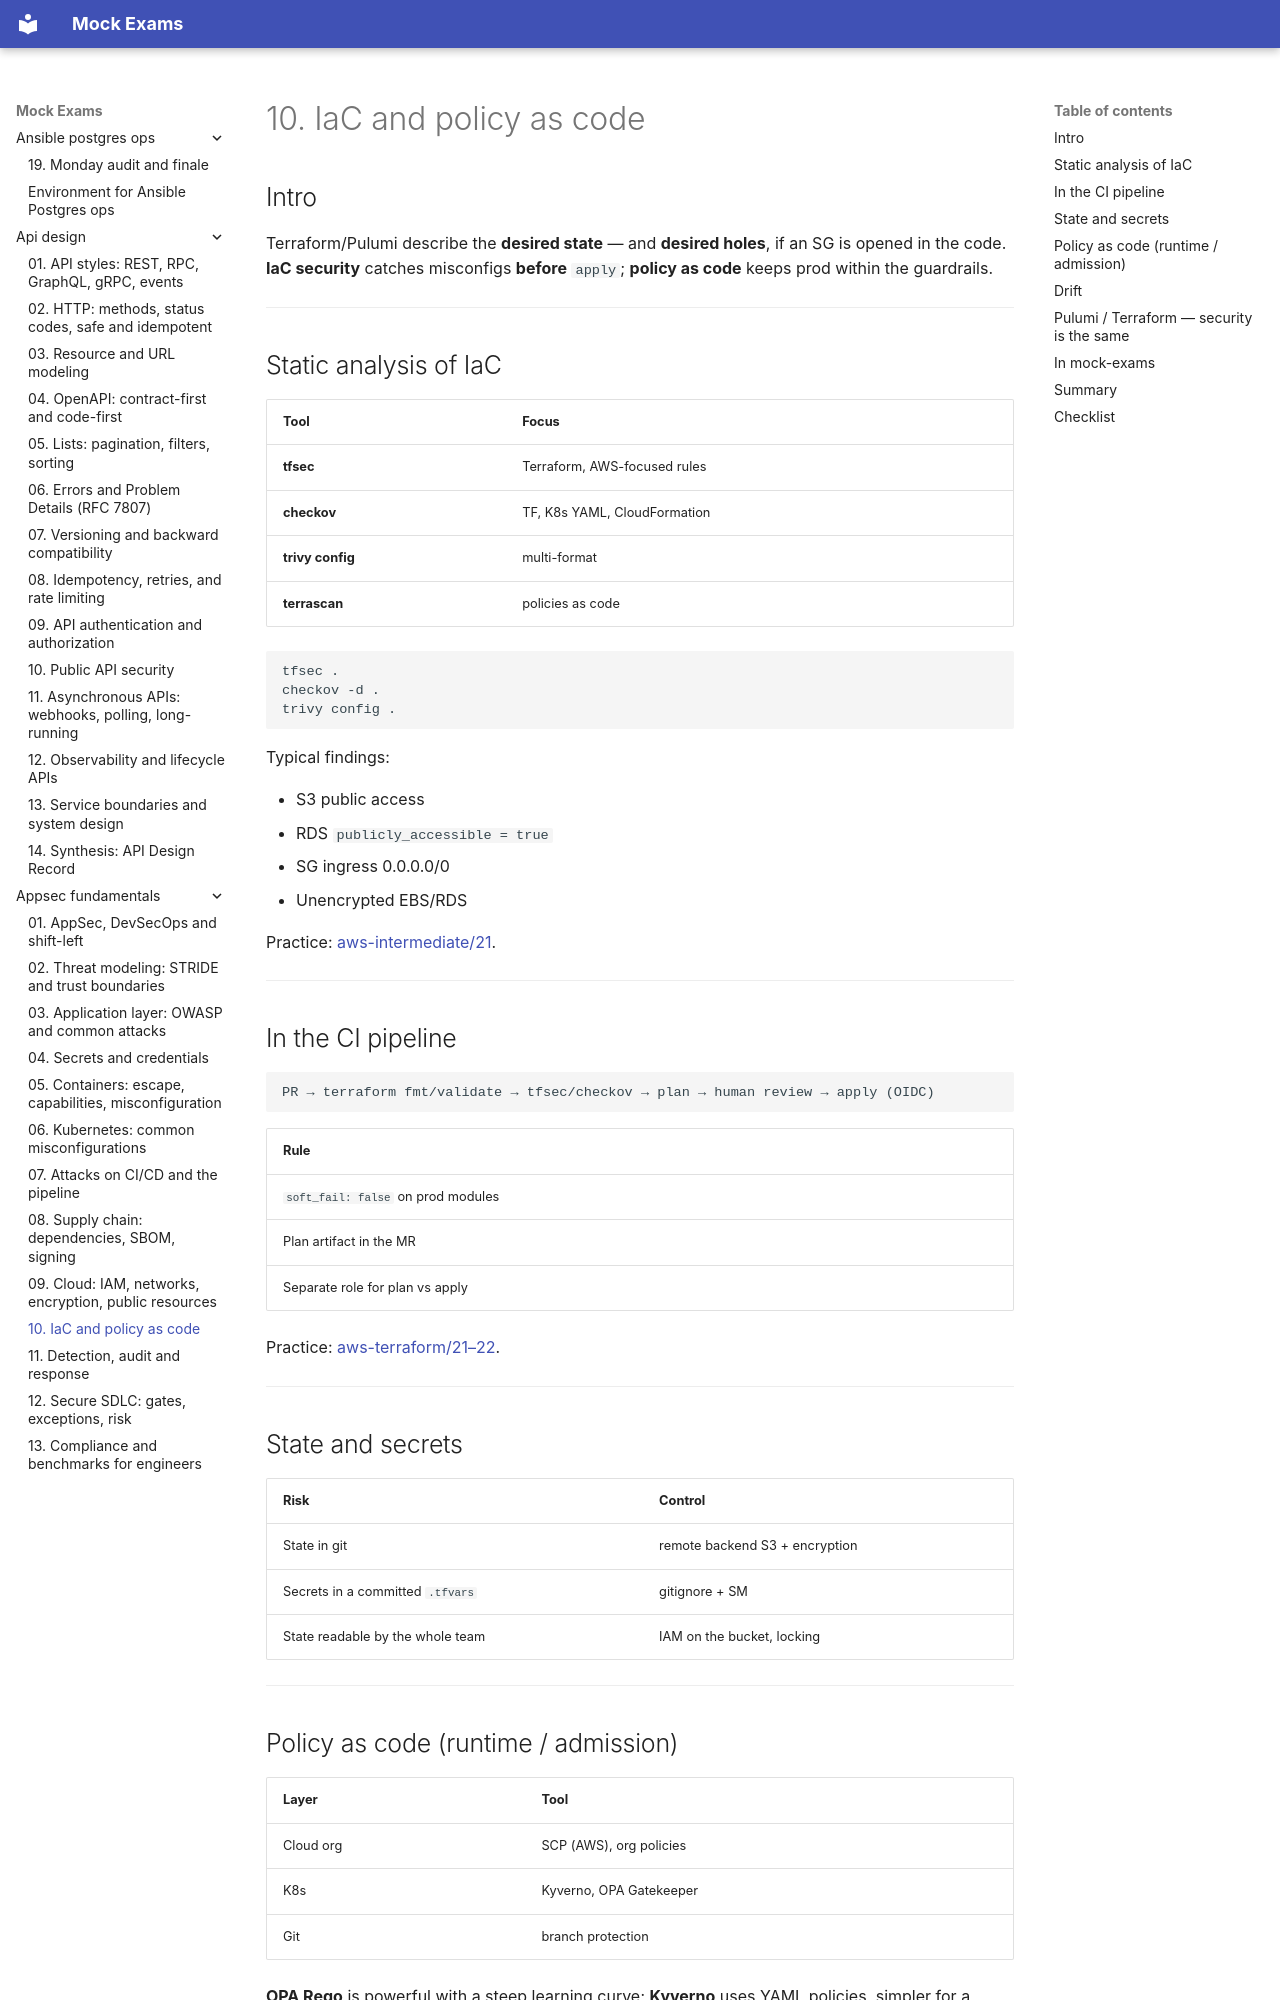

repository: FedorArbuzov/mock-exams · page: appsec-fundamentals/10-iac-policy/index.html · generator: mkdocs

# 10. IaC and policy as code

## Intro

Terraform/Pulumi describe the **desired state** — and **desired holes**, if an SG is opened in the code. **IaC security** catches misconfigs **before** `apply`; **policy as code** keeps prod within the guardrails.

---

## Static analysis of IaC

| Tool | Focus |
|------|--------|
| **tfsec** | Terraform, AWS-focused rules |
| **checkov** | TF, K8s YAML, CloudFormation |
| **trivy config** | multi-format |
| **terrascan** | policies as code |

```bash
tfsec .
checkov -d .
trivy config .
```

Typical findings:

- S3 public access
- RDS `publicly_accessible = true`
- SG ingress 0.0.0.0/0
- Unencrypted EBS/RDS

Practice: [aws-intermediate/21](../aws-intermediate/21-security-ci.md).

---

## In the CI pipeline

```text
PR → terraform fmt/validate → tfsec/checkov → plan → human review → apply (OIDC)
```

| Rule | |
|---------|---|
| `soft_fail: false` on prod modules | |
| Plan artifact in the MR | |
| Separate role for plan vs apply | |

Practice: [aws-terraform/21–22](../aws-terraform/21-ci-terraform.md).

---

## State and secrets

| Risk | Control |
|------|----------|
| State in git | remote backend S3 + encryption |
| Secrets in a committed `.tfvars` | gitignore + SM |
| State readable by the whole team | IAM on the bucket, locking |

---

## Policy as code (runtime / admission)

| Layer | Tool |
|------|------------|
| Cloud org | SCP (AWS), org policies |
| K8s | Kyverno, OPA Gatekeeper |
| Git | branch protection |

**OPA Rego** is powerful with a steep learning curve; **Kyverno** uses YAML policies, simpler for a platform team.

Example of intent: "all Ingress must have a TLS annotation".

---
